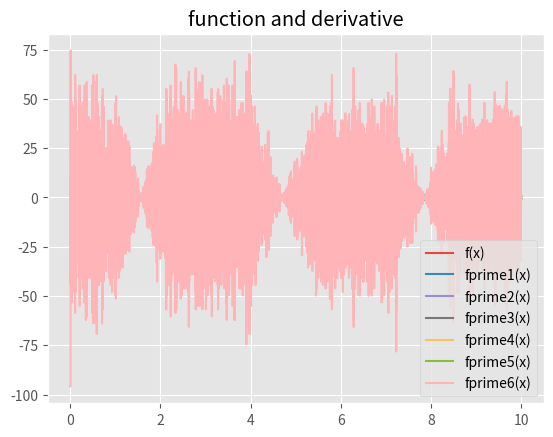

Reproduce this figure in Python. (Note: this script raises an exception after producing the figure.)
#!/usr/bin/env python
# coding: utf-8

# In[1]:


import sympy as sy
import numpy as np
from sympy.functions import sin,cos,exp
import matplotlib.pyplot as plt
from sympy import* 
import math
plt.style.use("ggplot")


# In[2]:


def derivative(f,a,method='central',h=0.01):
    '''Compute the difference formula for f'(a) with step size h.

    Parameters
    ----------
    f : function
        Vectorized function of one variable
    a : number
        Compute derivative at x = a
    method : string
        Difference formula: 'forward', 'backward' or 'central'
    h : number
        Step size in difference formula

    Returns
    -------
    float
        Difference formula:
            central: f(a+h) - f(a-h))/2h
            forward: f(a+h) - f(a))/h
            backward: f(a) - f(a-h))/h            
    '''
    if method == 'central':
        return (f(a + h) - f(a - h))/(2*h)
    elif method == 'forward':
        return (f(a + h) - f(a))/h
    elif method == 'backward':
        return (f(a) - f(a - h))/h
    else:
        raise ValueError("Method must be 'central', 'forward' or 'backward'.")


# In[3]:


h = 0.01
a = 0


# In[4]:


f_prime = derivative(np.sin,a)
print(f_prime)


# In[5]:


f_0 = (np.sin(a + h) - np.sin(a-h))/(2*h)
print(f_0)


# In[6]:


fp1 = f_0 - f_prime
fp1


# In[7]:


# x = np.linspace(0,10,1000)
# dx = x[1]-x[0]
# y = np.sin(x)
# dydx = np.gradient(y, 0)
# print(dydx)


# In[8]:


def derivative(x,y,n):
    if(n==1):
        return np.gradient(y,x)
    else:
        return np.gradient(derivative(x,y,n-1),x)


# In[9]:


import numpy as np
import matplotlib.pyplot as plt

def derivative(x,y,n):
    if(n==1):
        return np.gradient(y,x)
    else:
        return np.gradient(derivative(x,y,n-1),x)

a=0
b=10
N_points=10000

x=np.linspace(a,b,N_points, dtype=float)
y=np.cos(x, dtype=float)
plt.figure()
plt.plot(x,y,label="f(x)")

n_max=7
for n in range(1,n_max):
    yprime=derivative(x,y,n)
    yprime[0:n]=yprime[n]
    yprime[-n:]=yprime[-n-1]

    plt.plot(x,yprime,label=f"fprime{n}(x)")


plt.legend()
plt.title("function and derivative")


# In[10]:


yprime=derivative(1,np.sin(x),3)
yprime


# In[11]:


f_prime = (np.sin(a + h) - np.sin(a-h))/(2*h)
print(f_0)


# In[12]:


# f_prime = derivative(np.sin,a)
# print(f_prime)


# In[13]:


import math
import matplotlib.pyplot as plt


### Global constants ###
x_0 = 0
f_0 = 100
k = 50

def f(x):
    '''Analytical solution to the diffeq: df/dx = -k*f'''
#     return f_0*math.exp(-k*x)
    return np.sin(x)

def analytical(func,x_end):
    '''Create arrays to plot analytical solution.'''
    xarr=[]
    farr=[]
    x=0
    while x < x_end:
        farr.append(func(x))
        xarr.append(x)
        x+=.001
    return xarr, farr

def forward(h,x_end):
    '''Create arrays to plot numerical solution using
    forward-differencing (explicit scheme).'''
    # plotting arrays with starting values
    xarr=[x_0]
    farr=[f_0]
    x=x_0
    # obtain points using forward differencing
    while x <= x_end:
        fnext=(1-h*k)*farr[-1]
        x+=h
        xarr.append(x)
        farr.append(fnext)
    return xarr, farr

def backward(h,x_end):
    '''Create arrays to plot numerical solution using
    backward-differencing (implicit scheme).'''
    # plotting arrays with starting values
    xarr=[x_0]
    farr=[f_0]
    x=x_0
    # obtain points using backward differencing
    while x <= x_end:
        fnext=farr[-1]/(1+h*k)
        x+=h
        xarr.append(x)
        farr.append(fnext)
    return xarr, farr


# In[14]:


# x_array, f_array = analytical(f,.2)
# print(x_array)
# print(f_array)
# x1_array, f1_array = backward(.010,.15)
# print(x1_array)
# print(f1_array)


# In[15]:


from scipy.misc import derivative
x = np.linspace(-3,3,100)
f = lambda x: 3*np.exp(x) / (x**2 + x + 1)
y = f(x)


# In[16]:


a0 = f(0)
a1 = derivative(f,0,dx=0.001,n=1)
a2 = derivative(f,0,dx=0.001,n=3, order=5) / 2
a3 = derivative(f,0,dx=0.001,n=4, order = 5) / 6
# The parameter order specifies the number of points to use
# The value order must be odd and at least n + 1

print(a0,a1,a2,a3)


# In[17]:


h_plus_2h = [1,2,4,8,16]
h_plus_h = [1,1,1,1,1]
h1 = [1,0,0,0,0]
h_minus_h = [1,-1,1,-1,1]
h_minus_2h = [1,-2,4,-8,16]

h = np.vstack([h_plus_2h,h_minus_h,h1,h_minus_h,h_minus_2h])
h = np.transpose(h)
print(h)

dx = 0.001
b = np.array([0,0,(2/(dx**2)),0,0])

deriv = np.linalg.pinv(h)*b
print(deriv)


# In[18]:


a = np.matrix([[1,1,1,1],[-1,0,1,2],[0.5,0,0.5,2],[-1/6,0,1/6,8/6]])
b = np.matrix([[0,1,0,0]])
c = np.linalg.pinv(a)*b.T
print(c)


# In[19]:


h_plus_2h = [1,2,8/6,8,16/24]
h_plus_h = [1,1,1/2,1/6,1/24]
h1 = [1,0,0,0,0]
h_minus_h = [1,-1,1/2,-1/6,1/24]
h_minus_2h = [1,-2,1/4,-8/6,16/24]

h = np.vstack([h_plus_2h,h_minus_h,h1,h_minus_h,h_minus_2h])
h = np.transpose(h)
print(h)

dx = 0.001
b = np.array([0,0,1,0,0])

deriv = np.linalg.pinv(h)*b.T
print(deriv)


# In[20]:


np.sum(deriv[:,1])


# In[21]:


h = 1
x = sy.Symbol('x')
A = np.matrix([[1,1,1],[1,0,-1],[1,0,1]])
print(A)
b = np.array([[0,0,2/x**2]])
c = np.linalg.pinv(A)*b.T
print(c)


# In[22]:


h = 0.001
x = sy.Symbol('x')
func = np.array([sin(x),sin(0),sin(-x)])
print(func)
deriv = np.matmul(func,c/h)
print(deriv)


# In[23]:


h = 1
# x = sy.Symbol('x')
A = np.matrix([[1,1,1],[1,0,-1],[1,0,1]])
print(A)
b = np.array([[0,0,2/h**2]])
c = np.linalg.pinv(A)*b.T
print(c)


# In[24]:


h = 0.001
# x = sy.Symbol('x')
func = np.array([np.sin(h),np.sin(0),np.sin(-h)])
print(func)
deriv = np.matmul(func,c/h)
print(deriv)


# In[25]:


h = 1
# x = sy.Symbol('x')
A = np.matrix([[1,1,1],[1,0,-1],[1,0,1]])
print(A)
b = np.array([[0,0,1]])
c = np.linalg.pinv(A)*b.T
print(c)


# In[26]:


f = lambda x: 3*np.exp(x) / (x**2 + x + 1)


# In[27]:


y = f(0)
print(y)


# In[28]:


h = 0.001
# x = sy.Symbol('x')
func = np.array([f(h),f(0),f(-h)])
print(func)
deriv = np.matmul(func,c/(h**2))
print(deriv)


# In[29]:


h_plus_2h = [1,2,4,8,16]
h_plus_h = [1,1,1,1,1]
h1 = [1,0,0,0,0]
h_minus_h = [1,-1,1,-1,1]
h_minus_2h = [1,-2,4,-8,16]

h = np.vstack([h_plus_2h,h_minus_h,h1,h_minus_h,h_minus_2h])
h = np.transpose(h)
print(h)

dx = 1
b = np.array([0,0,1,0,0])

deriv = np.linalg.pinv(h)*b.T
print(deriv)


# In[30]:


deriv = np.linalg.pinv(h)*b.T
deriv = deriv.T
print(deriv)
h = 0.001
# x = sy.Symbol('x')
func = np.array([f(2*h),f(h),f(0),f(-h), f(-2*h)])
print(func)
deriv = np.matmul(func,deriv*2/(h**2))
print(deriv)
np.sum(deriv)


# In[31]:


h = 1
# x = sy.Symbol('x')
# A = np.matrix([[1,1,1,1,1],[2,1,0,-1,-2],[1,0,1]])
print(A)
# b = np.array([[0,0,1]])
# c = np.linalg.pinv(A)*b.T


# In[32]:


h_plus_2h = [1,2,4,8,16]
h_plus_h = [1,1,1,1,1]
h1 = [1,0,0,0,0]
h_minus_h = [1,-1,1,-1,1]
h_minus_2h = [1,-2,4,-8,16]

h = np.vstack([h_plus_2h,h_minus_h,h1,h_minus_h,h_minus_2h])
h = np.transpose(h)

b = np.array([[0,0,1,0,0]])
c = np.linalg.pinv(h)*b.T
d = c[2,:]
print(d)


# In[33]:


h = 0.01
# x = sy.Symbol('x')
func = np.array([f(2*h),f(h),f(0),f(-h),(f(-2*h))])
print(func)
deriv = np.matmul(func.T,d)
print(deriv)
# print(np.sum(func)/6)
np_sum = np.sum(func)
np_sum/6


# In[34]:


h_plus_2h = [1,2,8/6,8,16/24]
h_plus_h = [1,1,1/2,1/6,1/24]
h1 = [1,0,0,0,0]
h_minus_h = [1,-1,1/2,-1/6,1/24]
h_minus_2h = [1,-2,1/4,-8/6,16/24]

h = np.vstack([h_plus_2h,h_minus_h,h1,h_minus_h,h_minus_2h])
h = np.transpose(h)
print(h)
print(np.matrix(h))

dx = 0.001
b = np.array([0,0,1,0,0])

deriv = np.linalg.pinv(h)*b
print(deriv)


# In[35]:


h = 0.001
# x = sy.Symbol('x')
func = np.array([f(2*h),f(h),f(0),f(-h),(f(-2*h))])
print(func)
deriv = np.matmul(func,deriv.T)
print(deriv)
print(np.sum(deriv))


# In[36]:


h = 1
# x = sy.Symbol('x')
A = np.matrix([[1,1,1,1,1],[2,1,0,-1,-2],[4,1,0,1,4],[8,1,0,-1,-8],[16,1,0,1,16]])
print(A)
b = np.array([[0,0,0,1,0]])
c = np.linalg.pinv(A)*b.T
print(c)


# In[37]:


h = 0.001
# x = sy.Symbol('x')
func = np.array([f(2*h),f(h),f(0),f(-h),(f(-2*h))])
print(func)
deriv = np.matmul(func,c/h**3)
print(deriv)
print(np.sum(deriv))


# In[38]:


# h_plus_2h = np.array([1,2,8/6,8,16/24])
# h_plus_h = np.array([1,1,1/2,1/6,1/24])
# h1 = np.array([1,0,0,0,0])
# h_minus_h = np.array([1,-1,1/2,-1/6,1/24])
# h_minus_2h = np.array([1,-2,1/4,-8/6,16/24])

h_plus_2h = [1,2,4,8,16]
h_plus_h = [1,1,1,1,1]
h1 = [1,0,0,0,0]
h_minus_h = [1,-1,1,-1,1]
h_minus_2h = [1,-2,4,-8,16]
h_list = np.vstack([h_plus_2h,h_plus_h,h1,h_minus_h])
h_list = np.vstack([h_list,h_minus_2h])

h_mat = np.matrix(h_list)
# h_mat.append(h_minus_2h)
print(h_mat)
print(h_mat.T)

b = np.array([[0,0,0,1,0]])
c = np.linalg.pinv(h_mat.T)*b.T
print(c)


# In[39]:


h = 0.001
# x = sy.Symbol('x')
func = np.array([f(2*h),f(h),f(0),f(-h),(f(-2*h))])
print(func)
deriv = np.matmul(func,c/h**3)
print(deriv)
print(np.sum(deriv))


# In[40]:


# Order
n = 5
# Create list of zeros
mat_list = np.matrix(np.zeros((n,n)))
print(mat_list)
m = floor(n/2)
print(m)
# First half
print(n)
for i in range(m):
#     print(i)
    for j in range(n):
        mat_list[j,i] = ((m-i)**j)

# Middle function
mat_list[0,m] = 1

# Second half
for i in range(m+1):
    print(i)
    for j in range(n):
        mat_list[j,i*1 + m] = ((i)**j)*(-1)**j
        
print(mat_list)
    


# In[41]:


# derivative index
# b = np.array([[0,0,0,1,0]])
b = np.array([[1,0,0,0,0]])
c = np.linalg.pinv(mat_list)*b.T
print(c)


# In[42]:


# Create solution vector
# Step size
h = 0.001
# Create 2 "Halves"
first_half = []
second_half = []
for i in reversed(range(m)):
    first_half.append(f((i+1)*h))
for i in range(m):
    second_half.append(f((-i-1)*h))   
# Create complete solution vector
# func = np.concatenate((first_half,f(0),second_half), axis=None)
func = np.hstack((first_half,f(0),second_half))
print(func)


# In[43]:


h = 0.001
# x = sy.Symbol('x')
# func = np.array([f(2*h),f(h),f(0),f(-h),(f(-2*h))])
# print(func)
deriv = np.matmul(func,c/h**0)
print(deriv)


# In[44]:


def derivation(f,x,h,n,term):
    
    # Ensure polynomials are odd
    if n%2 == 0:
        n += 1
        
    # Term,
    if term <= 0:
        term = 1
    
    # Create matrix of Taylor Series  equations
    
    # Create list of zeros
    mat_list = np.matrix(np.zeros((n,n)))
    print(mat_list)
    m = floor(n/2)
    print(m)
    # First half
    print(n)
    for i in range(m+1):
    #     print(i)
        for j in range(n):
            mat_list[j,i] = ((m-i)**j)
            mat_list[j,i + m] = ((i)**j)*(-1)**j

    # Middle function
    mat_list[0,m] = 1
    print(mat_list)

    # Second half
#     for i in range(m+1):
#         print(i)
#         for j in range(n):
#             mat_list[j,i*1 + m] = ((i)**j)*(-1)**j
            
    # Index
    b = np.zeros((1,n))
    b[0][term-1] = 1
    print(b)
    # Weights
    c = np.linalg.pinv(mat_list)*b.T
#     print(c)

    # Create solution vector
    # Step size
    h = 0.001
    # Create 2 "Halves"
    first_half = []
    second_half = []
    for i in reversed(range(m)):
        first_half.append(f((i+1)*h))
    for i in range(m):
        second_half.append(f((-i-1)*h))   
    # Create complete solution vector
    # func = np.concatenate((first_half,f(0),second_half), axis=None)
    func = np.hstack((first_half,f(0),second_half))
    
    deriv = np.matmul(func,c/h**(term-1))
#     deriv = deriv[0][0]
    
    return np.array(deriv)[0][0]


# In[45]:


x = 0
h = 0.001
n = 7
term = 4
c = derivation(f,x,h,n,term)
print(c)

terms_list = []
for i in range(term):
    c = derivation(f,x,h,n,i)
    terms_list.append(c)
    
print(terms_list)
    


# In[46]:


from scipy.misc import derivative
x = np.linspace(-3,3,100)
f = lambda x: 3*np.exp(x) / (x**2 + x + 1)
y = f(x)
a4 = derivative(f,0,dx=0.001,n=4,order=5) / math.factorial(4)
print(a4)


# In[47]:


# x = 0
# h = 0.001
# n = 5
# # if n%2 == 0:
# #     n += 1
# # print(n)
# term = 3
# c = derivation(f,x,h,n,term)
# print(c)
# # print(type(c))


# In[48]:


# for i in np.array(c):
#     print(i[0])


# In[49]:


x = 0
h = 0.001
n = 7
# if n%2 == 0:
#     n += 1
# print(n)
f = lambda x: np.exp(x)
term = 5
terms_list = []
for t in range(1,term):
    c = derivation(f,x,h,n,t)
    terms_list.append(c)
print(terms_list)
    
integral_list = []
for i in range(1,term):
    c = derivation(f,x,h,n,i)
    print("I:",i)
    print("init: ", c)
    integral_list.append(c/(i*2-1))
# print(integral_list)
    
#     print(c)
# print(type(c))


# In[50]:


print(terms_list)
print(integral_list)


# In[51]:


x = 0
h = 0.001
n = 7
# if n%2 == 0:
#     n += 1
# print(n)
f = lambda x: np.exp(x)
term = 5
terms_list = []
for t in range(1,term):
    c = derivation(f,x,h,n,t)
    terms_list.append(c)
print(terms_list)
    
integral_list = []
for i in range(1,term):
    c = derivation(f,x,h,n,i)
    print("I:",i)
    print("init: ", c)
    integral_list.append(c/(i*2-1))
# print(integral_list)
    
#     print(c)
# print(type(c))

dy_dx = []
I = []
for i in range(1,term):
    c = derivation(f,x,h,n,i)
    I.append(i)
    print("I:",i)
    print("init: ", c)
    dy_dx.append(c*(2*i-2))


# In[52]:


print(terms_list)
print(dy_dx)
print(I)
